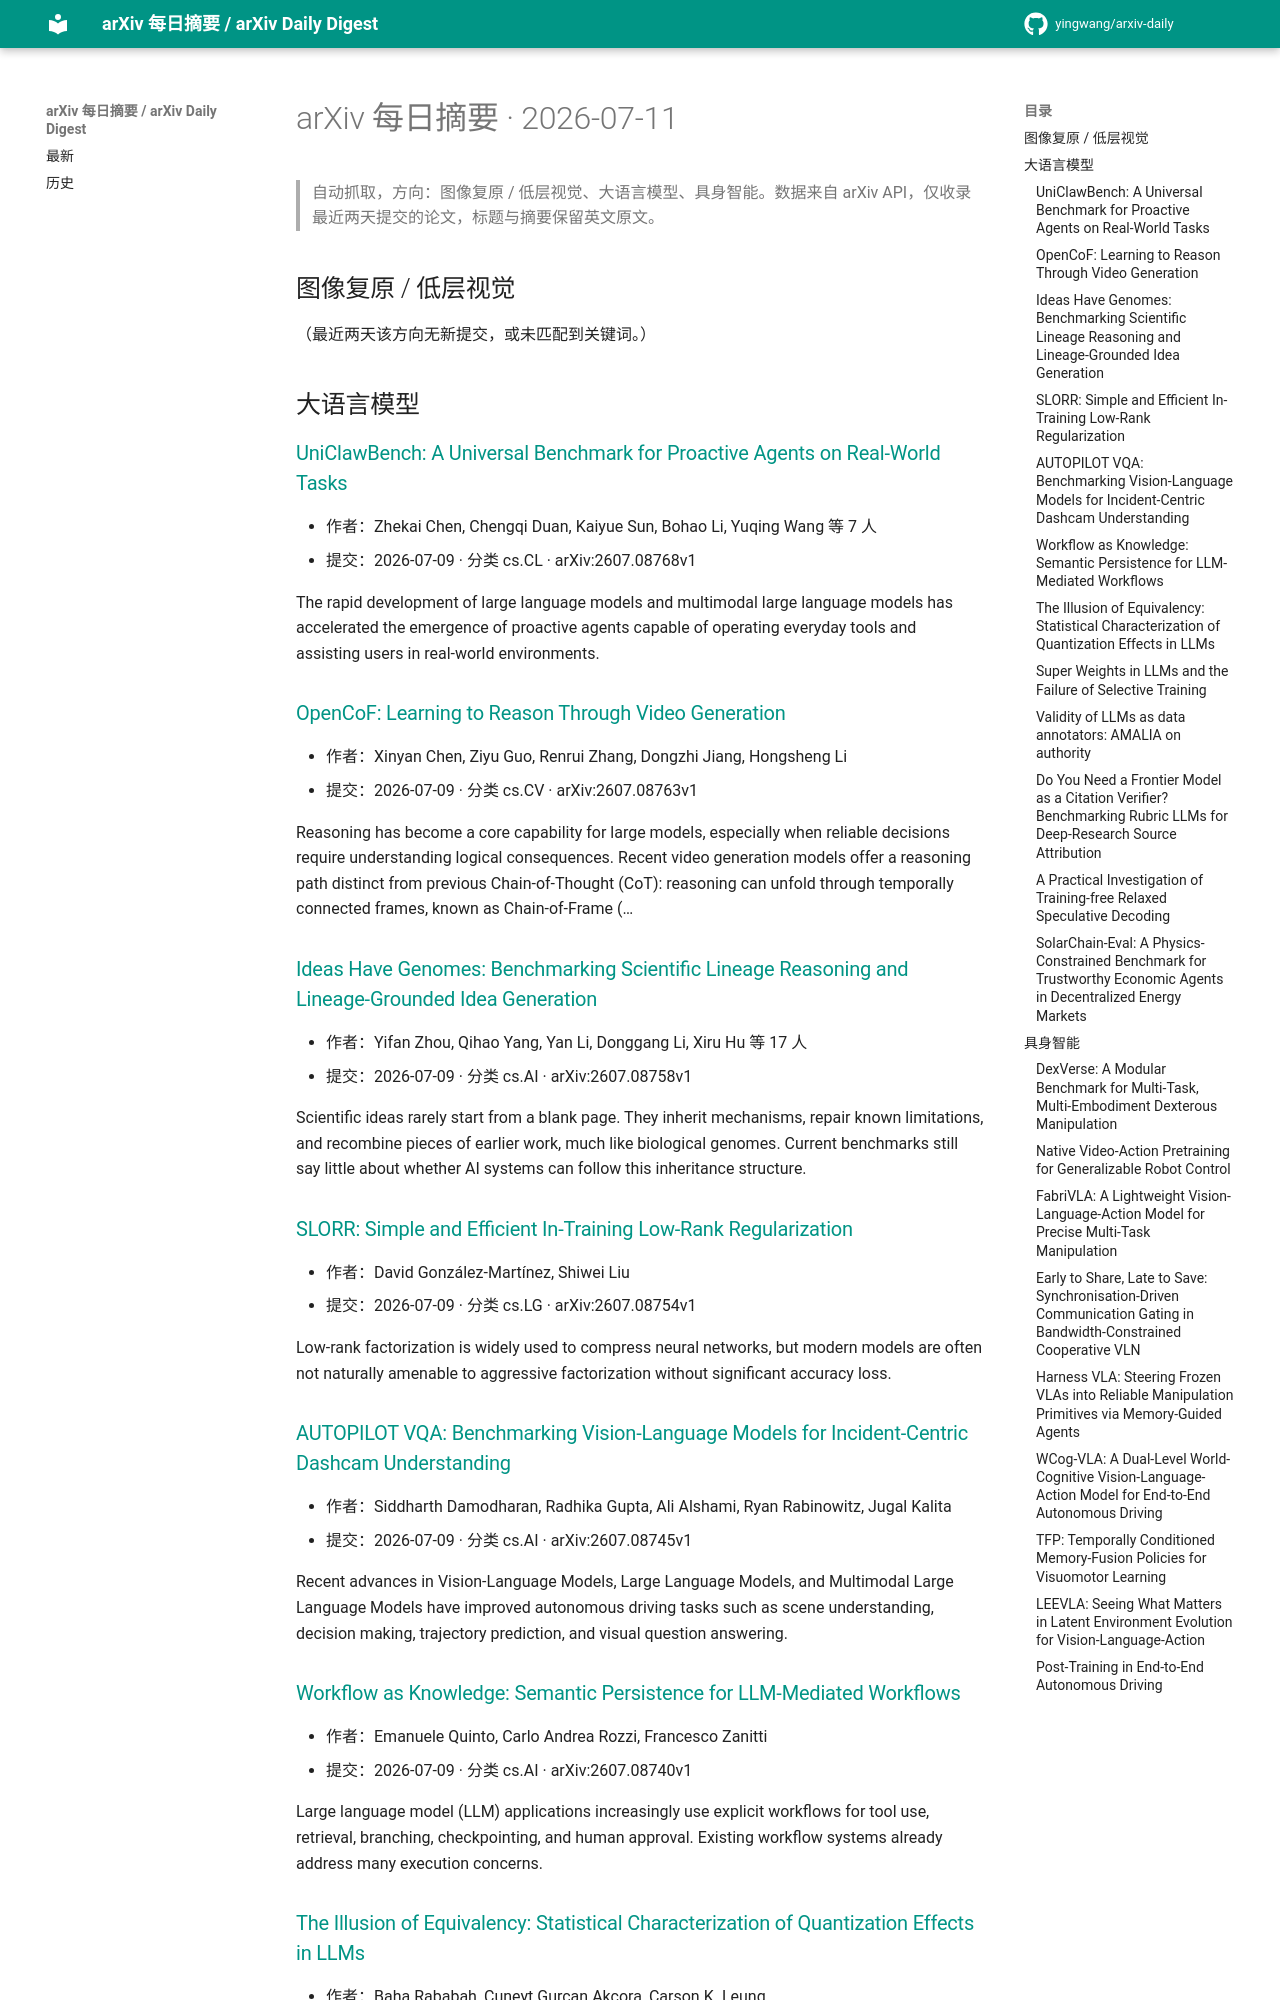

repository: yingwang/arxiv-daily · page: digests/2026-07-11/index.html · generator: mkdocs

# arXiv 每日摘要 · 2026-07-11

> 自动抓取，方向：图像复原 / 低层视觉、大语言模型、具身智能。数据来自 arXiv API，仅收录最近两天提交的论文，标题与摘要保留英文原文。

## 图像复原 / 低层视觉

（最近两天该方向无新提交，或未匹配到关键词。）

## 大语言模型

### [UniClawBench: A Universal Benchmark for Proactive Agents on Real-World Tasks](http://arxiv.org/abs/2607.08768v1)

- 作者：Zhekai Chen, Chengqi Duan, Kaiyue Sun, Bohao Li, Yuqing Wang 等 7 人
- 提交：2026-07-09 · 分类 cs.CL · arXiv:2607.08768v1

The rapid development of large language models and multimodal large language models has accelerated the emergence of proactive agents capable of operating everyday tools and assisting users in real-world environments.

### [OpenCoF: Learning to Reason Through Video Generation](http://arxiv.org/abs/2607.08763v1)

- 作者：Xinyan Chen, Ziyu Guo, Renrui Zhang, Dongzhi Jiang, Hongsheng Li
- 提交：2026-07-09 · 分类 cs.CV · arXiv:2607.08763v1

Reasoning has become a core capability for large models, especially when reliable decisions require understanding logical consequences. Recent video generation models offer a reasoning path distinct from previous Chain-of-Thought (CoT): reasoning can unfold through temporally connected frames, known as Chain-of-Frame (…

### [Ideas Have Genomes: Benchmarking Scientific Lineage Reasoning and Lineage-Grounded Idea Generation](http://arxiv.org/abs/2607.08758v1)

- 作者：Yifan Zhou, Qihao Yang, Yan Li, Donggang Li, Xiru Hu 等 17 人
- 提交：2026-07-09 · 分类 cs.AI · arXiv:2607.08758v1

Scientific ideas rarely start from a blank page. They inherit mechanisms, repair known limitations, and recombine pieces of earlier work, much like biological genomes. Current benchmarks still say little about whether AI systems can follow this inheritance structure.

### [SLORR: Simple and Efficient In-Training Low-Rank Regularization](http://arxiv.org/abs/2607.08754v1)

- 作者：David González-Martínez, Shiwei Liu
- 提交：2026-07-09 · 分类 cs.LG · arXiv:2607.08754v1

Low-rank factorization is widely used to compress neural networks, but modern models are often not naturally amenable to aggressive factorization without significant accuracy loss.

### [AUTOPILOT VQA: Benchmarking Vision-Language Models for Incident-Centric Dashcam Understanding](http://arxiv.org/abs/2607.08745v1)

- 作者：Siddharth Damodharan, Radhika Gupta, Ali Alshami, Ryan Rabinowitz, Jugal Kalita
- 提交：2026-07-09 · 分类 cs.AI · arXiv:2607.08745v1

Recent advances in Vision-Language Models, Large Language Models, and Multimodal Large Language Models have improved autonomous driving tasks such as scene understanding, decision making, trajectory prediction, and visual question answering.

### [Workflow as Knowledge: Semantic Persistence for LLM-Mediated Workflows](http://arxiv.org/abs/2607.08740v1)

- 作者：Emanuele Quinto, Carlo Andrea Rozzi, Francesco Zanitti
- 提交：2026-07-09 · 分类 cs.AI · arXiv:2607.08740v1

Large language model (LLM) applications increasingly use explicit workflows for tool use, retrieval, branching, checkpointing, and human approval. Existing workflow systems already address many execution concerns.

### [The Illusion of Equivalency: Statistical Characterization of Quantization Effects in LLMs](http://arxiv.org/abs/2607.08734v1)

- 作者：Baha Rababah, Cuneyt Gurcan Akcora, Carson K. Leung
- 提交：2026-07-09 · 分类 cs.AI · arXiv:2607.08734v1

Post-training quantization is widely used to deploy large language models in resource-constrained settings, yet its evaluation relies almost exclusively on accuracy and perplexity. We show that these metrics fail to capture behavioral changes induced by quantization.
